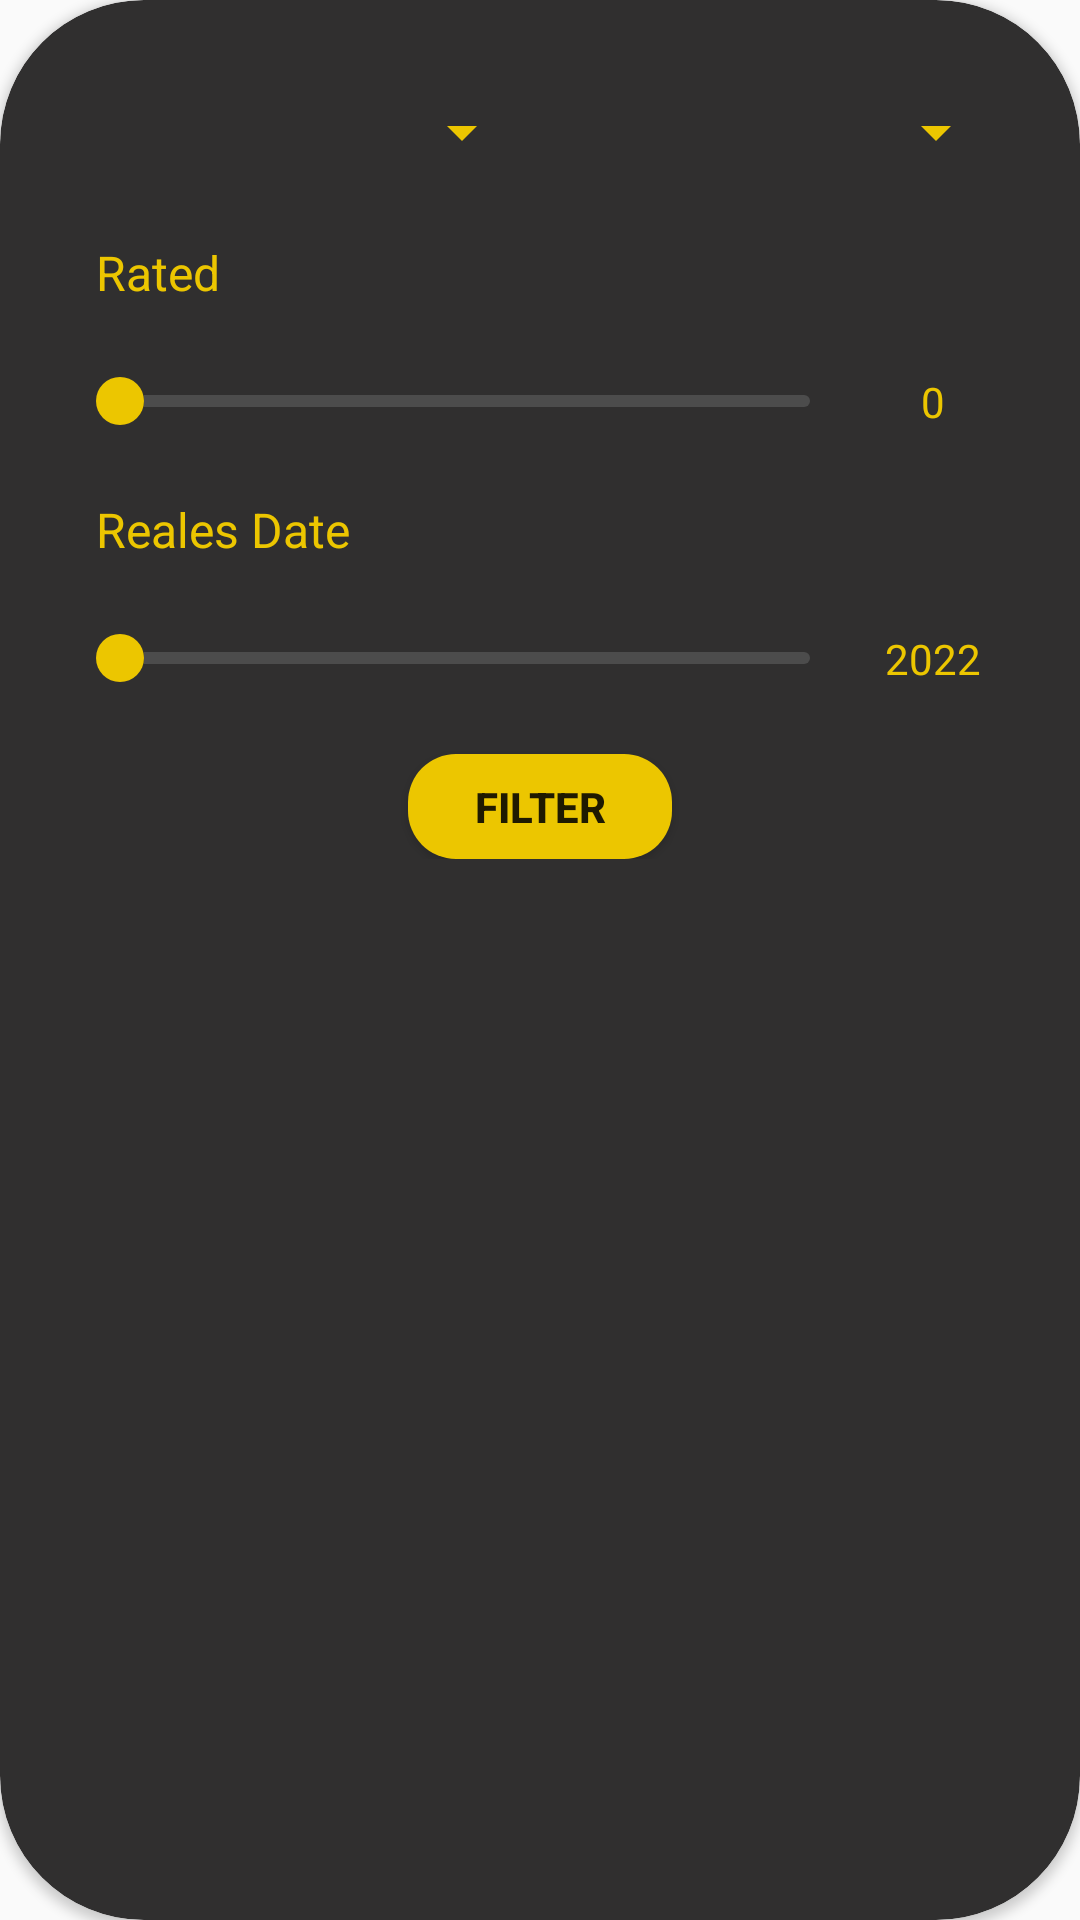

The Android layout XML behind this screen, and the referenced resources:
<!-- AndroidManifest.xml: application theme AppTheme -->
<!-- res/layout/filter_dialog.xml -->
<?xml version="1.0" encoding="utf-8"?>
<androidx.cardview.widget.CardView xmlns:android="http://schemas.android.com/apk/res/android"
    xmlns:app="http://schemas.android.com/apk/res-auto"
    xmlns:tools="http://schemas.android.com/tools"
    android:layout_width="match_parent"
    android:layout_height="wrap_content"
    android:backgroundTint="@color/black2"
    app:cardCornerRadius="48dp">

    <androidx.core.widget.NestedScrollView
        android:layout_width="match_parent"
        android:layout_height="wrap_content"
        android:fillViewport="true">

        <androidx.constraintlayout.widget.ConstraintLayout
            android:id="@+id/con"
            android:layout_width="match_parent"
            android:layout_height="wrap_content"
            android:padding="24dp">

            <Spinner
                android:id="@+id/spinner_des_asc_id"
                android:layout_width="0dp"
                android:layout_height="wrap_content"
                android:layout_marginTop="8dp"
                android:layout_marginEnd="4dp"
                android:backgroundTint="@color/yellow"
                android:foreground="@drawable/border_rectangl_yellow_1dp"
                android:visibility="gone"
                app:layout_constraintEnd_toStartOf="@+id/spinner_sort_by_id"
                app:layout_constraintHorizontal_bias="0.5"
                app:layout_constraintStart_toStartOf="parent"
                app:layout_constraintTop_toTopOf="parent" />

            <Spinner
                android:id="@+id/spinner_cuntry_id"
                android:layout_width="0dp"
                android:layout_height="wrap_content"
                android:layout_marginStart="4dp"
                android:layout_marginTop="8dp"
                android:backgroundTint="@color/yellow"
                android:foreground="@drawable/border_rectangl_yellow_1dp"
                app:layout_constraintEnd_toEndOf="parent"
                app:layout_constraintHorizontal_bias="0.5"
                app:layout_constraintStart_toEndOf="@+id/spinner_sort_by_id"
                app:layout_constraintTop_toTopOf="parent" />

            <Spinner
                android:id="@+id/spinner_sort_by_id"
                android:layout_width="0dp"
                android:layout_height="wrap_content"
                android:layout_marginStart="4dp"
                android:layout_marginTop="8dp"
                android:layout_marginEnd="4dp"
                android:backgroundTint="@color/yellow"
                android:foreground="@drawable/border_rectangl_yellow_1dp"
                app:layout_constraintEnd_toStartOf="@+id/spinner_cuntry_id"
                app:layout_constraintHorizontal_bias="0.5"
                app:layout_constraintStart_toEndOf="@+id/spinner_des_asc_id"
                app:layout_constraintTop_toTopOf="parent" />

            <TextView
                android:id="@+id/textView24"
                android:layout_width="wrap_content"
                android:layout_height="wrap_content"
                android:layout_marginStart="8dp"
                android:layout_marginTop="24dp"
                android:text="@string/rated"
                android:textColor="@color/yellow"
                android:textSize="16sp"
                app:layout_constraintStart_toStartOf="parent"
                app:layout_constraintTop_toBottomOf="@+id/spinner_sort_by_id" />

            <TextView
                android:id="@+id/text_view_seek_bar_rated_id"
                android:layout_width="50dp"
                android:layout_height="wrap_content"
                android:gravity="center"
                android:text="0"
                android:textColor="@color/yellow"
                app:layout_constraintBottom_toBottomOf="@+id/seekBar_rated_id"
                app:layout_constraintEnd_toEndOf="parent"
                app:layout_constraintHorizontal_bias="0.5"
                app:layout_constraintStart_toEndOf="@+id/seekBar_rated_id"
                app:layout_constraintTop_toTopOf="@+id/seekBar_rated_id" />

            <SeekBar
                android:id="@+id/seekBar_rated_id"
                android:layout_width="0dp"
                android:layout_height="wrap_content"
                android:layout_marginTop="24dp"
                android:indeterminate="false"
                android:max="10"
                android:min="0"
                android:progressDrawable="@drawable/seekbare_trak"
                android:thumb="@drawable/seekbare_thumb"
                app:layout_constraintEnd_toStartOf="@+id/text_view_seek_bar_rated_id"
                app:layout_constraintHorizontal_bias="0.5"
                app:layout_constraintStart_toStartOf="parent"
                app:layout_constraintTop_toBottomOf="@+id/textView24"
                tools:targetApi="o" />

            <TextView
                android:id="@+id/textView26"
                android:layout_width="wrap_content"
                android:layout_height="wrap_content"
                android:layout_marginStart="8dp"
                android:layout_marginTop="24dp"
                android:text="Popularty"
                android:textColor="@color/yellow"
                android:textSize="16sp"
                android:visibility="gone"
                app:layout_constraintStart_toStartOf="parent"
                app:layout_constraintTop_toBottomOf="@+id/seekBar_rated_id" />

            <TextView
                android:id="@+id/text_view_seek_bar_popularty_id"
                android:layout_width="50dp"
                android:layout_height="wrap_content"
                android:gravity="center"
                android:text="0%"
                android:textColor="@color/yellow"
                android:visibility="gone"
                app:layout_constraintBottom_toBottomOf="@+id/seekBar_popularty_id"
                app:layout_constraintEnd_toEndOf="parent"
                app:layout_constraintHorizontal_bias="0.5"
                app:layout_constraintStart_toEndOf="@+id/seekBar_popularty_id"
                app:layout_constraintTop_toTopOf="@+id/seekBar_popularty_id" />

            <SeekBar
                android:id="@+id/seekBar_popularty_id"
                android:layout_width="0dp"
                android:layout_height="wrap_content"
                android:layout_marginTop="16dp"
                android:indeterminate="false"
                android:max="100"
                android:min="0"
                android:progressDrawable="@drawable/seekbare_trak"
                android:thumb="@drawable/seekbare_thumb"
                android:visibility="gone"
                app:layout_constraintEnd_toStartOf="@+id/text_view_seek_bar_popularty_id"
                app:layout_constraintHorizontal_bias="0.5"
                app:layout_constraintStart_toStartOf="parent"
                app:layout_constraintTop_toBottomOf="@+id/textView26"
                tools:targetApi="o" />

            <TextView
                android:id="@+id/textView27"
                android:layout_width="wrap_content"
                android:layout_height="wrap_content"
                android:layout_marginStart="8dp"
                android:layout_marginTop="24dp"
                android:text="@string/reales_date"
                android:textColor="@color/yellow"
                android:textSize="16sp"
                app:layout_constraintStart_toStartOf="parent"
                app:layout_constraintTop_toBottomOf="@+id/seekBar_popularty_id" />

            <TextView
                android:id="@+id/text_view_seek_bar_reales_date_id"
                android:layout_width="50dp"
                android:layout_height="wrap_content"
                android:gravity="center"
                android:text="2022"
                android:textColor="@color/yellow"
                app:layout_constraintBottom_toBottomOf="@+id/seekBar_reales_date_id"
                app:layout_constraintEnd_toEndOf="parent"
                app:layout_constraintHorizontal_bias="0.5"
                app:layout_constraintStart_toEndOf="@+id/seekBar_reales_date_id"
                app:layout_constraintTop_toTopOf="@+id/seekBar_reales_date_id" />

            <SeekBar
                android:id="@+id/seekBar_reales_date_id"
                android:layout_width="0dp"
                android:layout_height="wrap_content"
                android:layout_marginTop="24dp"
                android:indeterminate="false"
                android:max="122"
                android:progressDrawable="@drawable/seekbare_trak"
                android:thumb="@drawable/seekbare_thumb"
                app:layout_constraintEnd_toStartOf="@+id/text_view_seek_bar_reales_date_id"
                app:layout_constraintHorizontal_bias="0.5"
                app:layout_constraintStart_toStartOf="parent"
                app:layout_constraintTop_toBottomOf="@+id/textView27"
                tools:targetApi="o" />

            <Button
                android:id="@+id/button_filter_id"
                android:layout_width="wrap_content"
                android:layout_height="35dp"
                android:layout_marginTop="24dp"
                android:background="@drawable/full_corner_background_yellow"
                android:text="@string/filter"
                android:textStyle="bold"
                app:layout_constraintEnd_toEndOf="parent"
                app:layout_constraintStart_toStartOf="parent"
                app:layout_constraintTop_toBottomOf="@+id/seekBar_reales_date_id" />

        </androidx.constraintlayout.widget.ConstraintLayout>
    </androidx.core.widget.NestedScrollView>
</androidx.cardview.widget.CardView>
<!-- resources referenced by this layout -->
<resources>
  <color name="black2">#302F2F</color>
  <color name="yellow">#ECC600</color>
  <!-- drawable border_rectangl_yellow_1dp (drawable) -->
  <?xml version="1.0" encoding="utf-8"?>
  <shape xmlns:android="http://schemas.android.com/apk/res/android"
      android:shape="rectangle">
      <solid android:color="@color/noColor" />
  
      <stroke
          android:width="1dp"
          android:color="@color/yellow" />
  
      
  
      <corners
          android:bottomLeftRadius="16dp"
          android:bottomRightRadius="16dp"
          android:topLeftRadius="16dp"
          android:topRightRadius="16dp" />
  </shape>
  <!-- drawable full_corner_background_yellow (drawable) -->
  <?xml version="1.0" encoding="utf-8"?>
  <shape xmlns:android="http://schemas.android.com/apk/res/android">
      <solid android:color="@color/yellow"></solid>
      <corners
          android:bottomLeftRadius="16dp"
          android:bottomRightRadius="16dp"
          android:topLeftRadius="16dp"
          android:topRightRadius="16dp"></corners>
  </shape>
  <!-- drawable seekbare_thumb (drawable) -->
  <?xml version="1.0" encoding="utf-8"?>
  <shape xmlns:android="http://schemas.android.com/apk/res/android"
      android:shape="rectangle">
      <solid android:color="@color/yellow" />
      <size
          android:width="16dp"
          android:height="16dp" />
      <corners android:radius="8dp" />
  </shape>
  <!-- drawable seekbare_trak (drawable) -->
  <?xml version="1.0" encoding="utf-8"?>
  <layer-list xmlns:android="http://schemas.android.com/apk/res/android">
      <item android:gravity="center_vertical">
          <shape android:shape="rectangle">
              <solid android:color="@color/gray" />
              <size android:height="4dp" />
              <corners android:radius="5dp" />
          </shape>
      </item>
  
      <item android:gravity="center_vertical">
          <scale android:scaleWidth="95%">
              <selector>
                  <item
                      android:drawable="@color/yellow"
                      android:state_enabled="false" />
                  <item>
                      <shape android:shape="rectangle">
                          <solid android:color="@color/whit" />
                          <size android:height="4dp" />
                          <corners android:radius="5dp" />
                      </shape>
                  </item>
              </selector>
          </scale>
      </item>
  </layer-list>
  <string name="filter">Filter</string>
  <string name="rated">Rated</string>
  <string name="reales_date">Reales Date</string>
  <style name="AppTheme" parent="Theme.AppCompat.Light.DarkActionBar">
          
          <item name="colorPrimary">@color/black1</item>
          <item name="colorPrimaryDark">@color/black1</item>
          <item name="colorAccent">@color/yellow</item>
      </style>
  <color name="noColor">#00000000</color>
  <color name="gray">#4C4C4C</color>
  <color name="whit">#FFFFFF</color>
  <color name="black1">#151515</color>
</resources>
